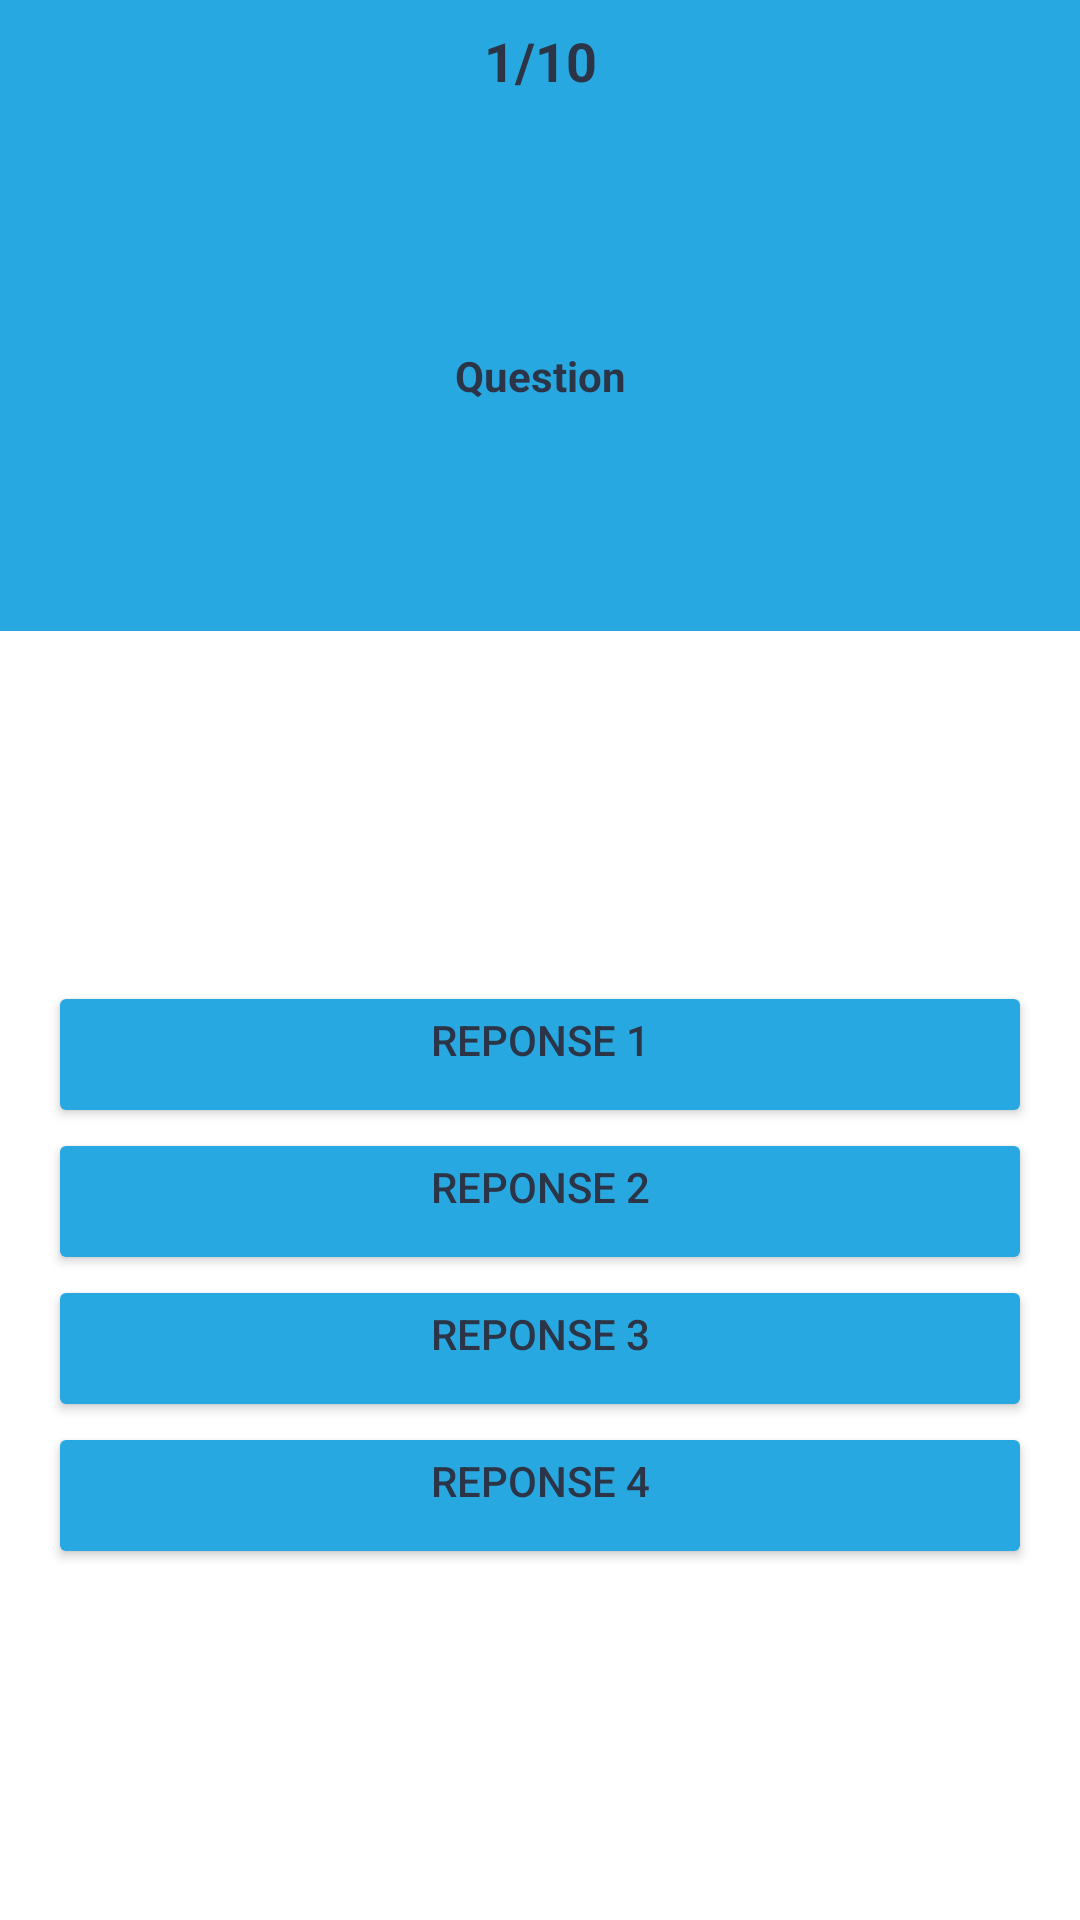

Android layout source for this screen:
<!-- AndroidManifest.xml: application theme Theme.QuizSAMP -->
<!-- res/layout/activity_question.xml -->
<?xml version="1.0" encoding="utf-8"?>
<androidx.constraintlayout.widget.ConstraintLayout xmlns:android="http://schemas.android.com/apk/res/android"
    xmlns:app="http://schemas.android.com/apk/res-auto"
    xmlns:tools="http://schemas.android.com/tools"
    android:layout_width="match_parent"
    android:layout_height="match_parent"
    tools:context=".QuestionActivity">

    <LinearLayout
        android:id="@+id/linearLayout"
        android:layout_width="0dp"
        android:layout_height="wrap_content"
        android:background="@color/blue_primary"
        android:orientation="vertical"
        app:layout_constraintEnd_toEndOf="parent"
        app:layout_constraintStart_toStartOf="parent"
        app:layout_constraintTop_toTopOf="parent">

        <TextView
            android:id="@+id/t_question_number"
            android:layout_width="match_parent"
            android:layout_height="wrap_content"
            android:gravity="center"
            android:padding="8dp"
            android:text="1/10"
            android:textColor="@color/blue_secondary"
            android:textSize="18sp"
            android:textStyle="bold" />

        <TextView
            android:id="@+id/t_question"
            android:layout_width="match_parent"
            android:layout_height="150dp"
            android:layout_margin="10dp"
            android:gravity="center"
            android:text="Question"
            android:textColor="@color/blue_secondary"
            android:textSize="14sp"
            android:textStyle="bold"

            />
    </LinearLayout>

    <LinearLayout
        android:layout_width="0dp"
        android:layout_height="0dp"
        android:layout_marginStart="16dp"
        android:layout_marginTop="16dp"
        android:layout_marginEnd="16dp"
        android:layout_marginBottom="16dp"
        android:orientation="vertical"
        android:gravity="center"
        app:layout_constraintBottom_toBottomOf="parent"
        app:layout_constraintEnd_toEndOf="parent"
        app:layout_constraintHorizontal_bias="1.0"
        app:layout_constraintStart_toStartOf="parent"
        app:layout_constraintTop_toBottomOf="@+id/linearLayout">

        <Button
            android:id="@+id/b_answer1"
            android:layout_width="match_parent"
            android:layout_height="wrap_content"
            android:text="Reponse 1"
            android:textColor="#2B3547"
            android:textSize="14sp"
            android:elevation="3dp"
            android:paddingBottom="20dp"
            android:visibility="visible"
            app:backgroundTint="#28A8E0"
            app:cornerRadius="20dp"
            app:strokeColor="#2B3547"
            app:strokeWidth="2dp"
            tools:targetApi="lollipop" />

        <Button
            android:id="@+id/b_answer2"
            android:layout_width="match_parent"
            android:layout_height="wrap_content"
            android:text="Reponse 2"
            android:textColor="#2B3547"
            android:textSize="14sp"
            android:elevation="3dp"
            android:paddingBottom="20dp"
            android:visibility="visible"
            app:backgroundTint="#28A8E0"
            app:cornerRadius="20dp"
            app:strokeColor="#2B3547"
            app:strokeWidth="2dp"
            tools:targetApi="lollipop" />

        <Button
            android:id="@+id/b_answer3"
            android:layout_width="match_parent"
            android:layout_height="wrap_content"
            android:text="Reponse 3"
            android:textColor="#2B3547"
            android:textSize="14sp"
            android:elevation="3dp"
            android:paddingBottom="20dp"
            android:visibility="visible"
            app:backgroundTint="#28A8E0"
            app:cornerRadius="20dp"
            app:strokeColor="#2B3547"
            app:strokeWidth="2dp"
            tools:targetApi="lollipop" />

        <Button
            android:id="@+id/b_answer4"
            android:layout_width="match_parent"
            android:layout_height="wrap_content"
            android:text="Reponse 4"
            android:textColor="#2B3547"
            android:textSize="14sp"
            android:elevation="3dp"
            android:paddingBottom="20dp"
            android:visibility="visible"
            app:backgroundTint="#28A8E0"
            app:cornerRadius="20dp"
            app:strokeColor="#2B3547"
            app:strokeWidth="2dp"
            tools:targetApi="lollipop" />
    </LinearLayout>
</androidx.constraintlayout.widget.ConstraintLayout>
<!-- resources referenced by this layout -->
<resources>
  <color name="blue_primary">#28A8E0</color>
  <color name="blue_secondary">#2B3547</color>
  <style name="Theme.QuizSAMP" parent="Theme.MaterialComponents.DayNight.DarkActionBar">
          
          <item name="colorPrimary">@color/purple_500</item>
          <item name="colorPrimaryVariant">@color/purple_700</item>
          <item name="colorOnPrimary">@color/white</item>
          
          <item name="colorSecondary">@color/teal_200</item>
          <item name="colorSecondaryVariant">@color/teal_700</item>
          <item name="colorOnSecondary">@color/black</item>
          
          <item name="android:statusBarColor" tools:targetApi="l">?attr/colorPrimaryVariant</item>
          
          <item name="windowActionBar">false</item>
          <item name="windowNoTitle">true</item>
      </style>
  <color name="purple_500">#FF6200EE</color>
  <color name="purple_700">#FF3700B3</color>
  <color name="white">#FFFFFFFF</color>
  <color name="teal_200">#FF03DAC5</color>
  <color name="teal_700">#FF018786</color>
  <color name="black">#FF000000</color>
</resources>
